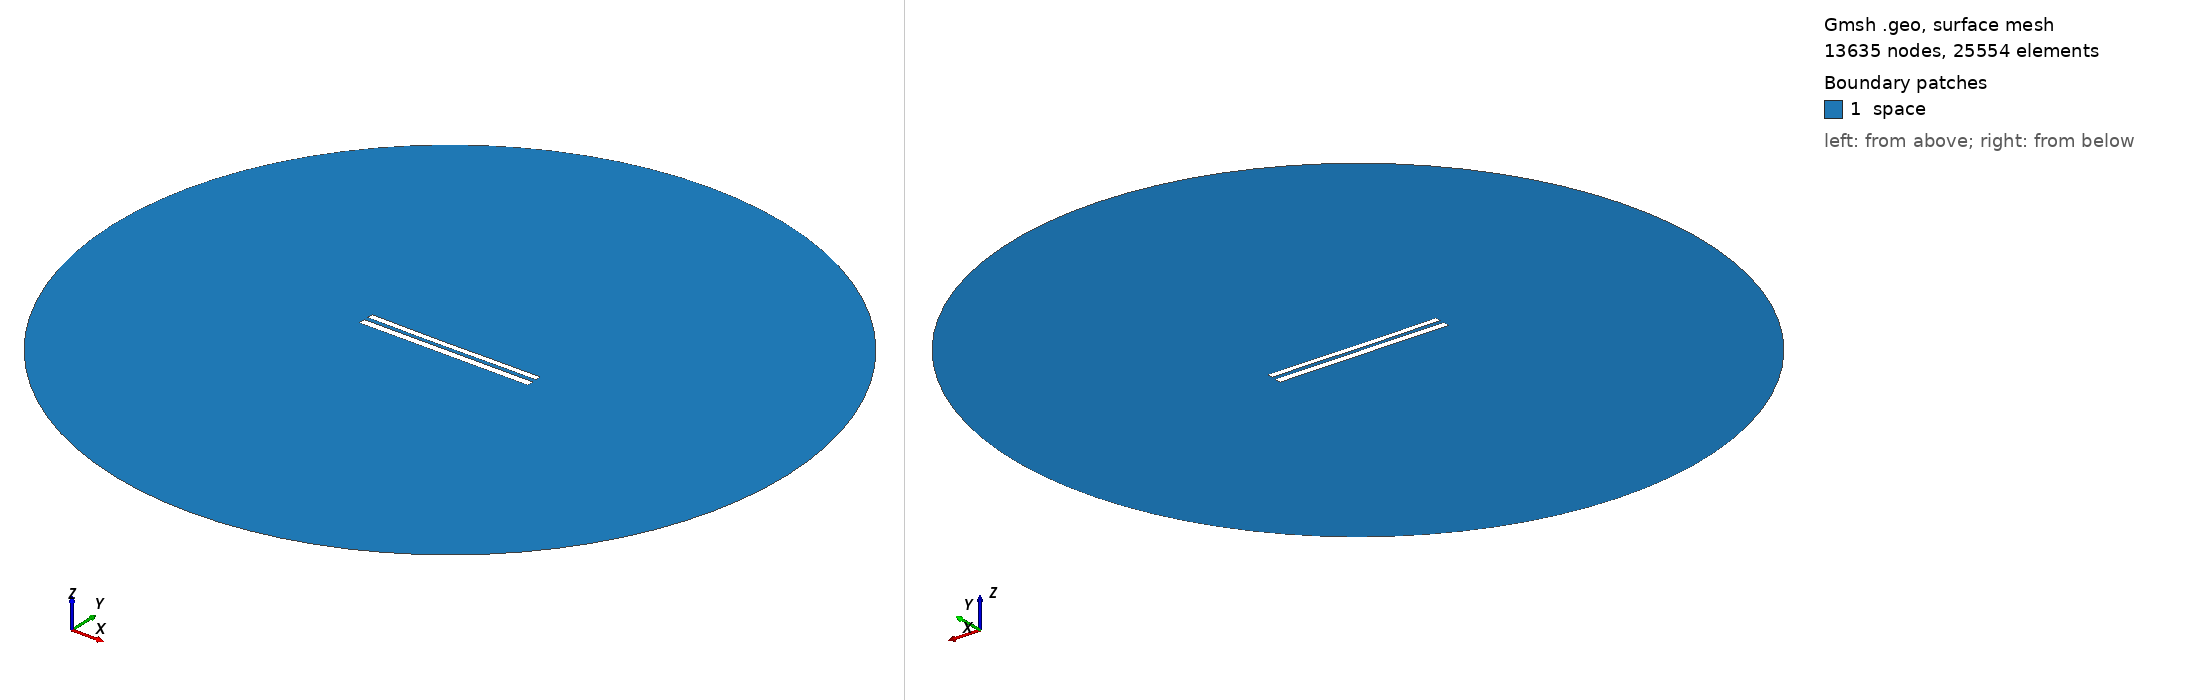

Gmsh geometry script, surface-meshed: 13635 nodes, 25554 surface elements. Boundary patches (legend numbers): 1 space. Left view from above one corner, right view from below the opposite corner. Legend entries are the model's physical surfaces. The drawing asked Gmsh for element sizes between 1% and 20% of the model's largest extent; the script's own settings can give other sizes.

=== 8883.geo (drawn) ===
//---------------------------------------
// Geometry kernel
//---------------------------------------

SetFactory("OpenCASCADE");



//---------------------------------------
// Parameters of the geometry
//---------------------------------------

// Overetch of the upper plate
overetch = 0.25;

// Distance between the plates
distance = 2.5;

// Discretization over the x axis (for the deformation)
nx = 50; 

// Length of the plate
L = 100 - overetch; 

// Number of modes
n = 4; 

// 1st mode coefficient
coeff(1) = -0.075;
beta(1) = 0.596864 * 3.1415926535 / L;

// 2nd mode coefficient
coeff(2) = -0.15;
beta(2) = 1.49418 * 3.1415926535 / L;

// 3rd mode coefficient
coeff(3) = -0.075;
beta(3) = 2.50025 * 3.1415926535 / L;

// 4th mode coefficient
coeff(4) = 0.0;
beta(4) = 3.49999 * 3.1415926535 / L;



//---------------------------------------
// Upper plate (deformed rectangle)
//---------------------------------------

// Coordiantes of the upper plate
xmin = -50;
xmax = 50 - overetch;

// Height of the upper plate
yheight = 4 - 2 * overetch;

// Indexes of the points
UpperID[] = {};
LowerID[] = {};
LeftID[] = {};
RightID[] = {};

// Point index
p = 1;

// Horizontal edges
For i In {1:nx}
    x = xmin + (i-1)*(xmax - xmin)/(nx-1);

    y_bottom = distance / 2 + overetch;
    For j In {1:n}
        C = (Cosh(beta(j)*L) + Cos(beta(j)*L)) / (Sinh(beta(j)*L) + Sin(beta(j)*L));
        y_bottom  = y_bottom + coeff(j) * (Cosh(beta(j)*(x+50)) - Cos(beta(j)*(x+50)) - C * (Sinh(beta(j)*(x+50)) - Sin(beta(j)*(x+50))));
    EndFor

    y_top = y_bottom + yheight;

    Point(p) = {x, y_top, 0, 1.0};
    UpperID[i] = p;
    p = p + 1;

    Point(p) = {x, y_bottom, 0, 1.0};
    LowerID[i] = p;
    p = p + 1;
EndFor

// Create point lists
UpperPts[] = {}; LowerPts[] = {};
For i In {1:nx}
  UpperPts[] += {UpperID[i]};
  LowerPts[] += {LowerID[i]};
EndFor

// Build splines
Spline(1) = {UpperPts[]};
Spline(2) = {LowerPts[]};
Line(3) = {LowerPts[nx-1], UpperPts[nx-1]};
Line(4) = {LowerPts[0], UpperPts[0]};

// Build the plane surface
Curve Loop(1) = {2, 3, -1, -4};
Plane Surface(1) = {1};



//---------------------------------------
// Lower plate (rectangle)
//---------------------------------------

// Vertices
Point(1001) = {-50, -1, 0, 1.0};
Point(1002) = { 50, -1, 0, 1.0};
Point(1003) = { 50,  -5, 0, 1.0};
Point(1004) = {-50,  -5, 0, 1.0};

// Edges
Line(5) = {1001, 1002};
Line(6) = {1002, 1003};
Line(7) = {1003, 1004};
Line(8) = {1004, 1001};

// Plane surface
Line Loop(2) = {5, 6, 7, 8};
Plane Surface(2) = {2}; 



//---------------------------------------
// Outer (fictious) boundary
//---------------------------------------

// Points
Point(1005) = {0, 0, 0};       // Center
Point(1006) = {200, 0, 0};     // Start point
Point(1007) = {0, 200, 0};     // 90 degrees
Point(1008) = {-200, 0, 0};    // 180 degrees
Point(1009) = {0, -200, 0};    // 270 degrees

// Circle arcs (each needs start, center, end)
Circle(9) = {1006, 1005, 1007};
Circle(10) = {1007, 1005, 1008};
Circle(11) = {1008, 1005, 1009};
Circle(12) = {1009, 1005, 1006};

// Plane surface for the entire domain
Curve Loop(3) = {9, 10, 11, 12};
Surface(3) = {3};

// Subtract the plates from the whole domain to obtain the actual domain where we want to solve the equations
BooleanDifference{ Surface{3}; Delete; }{ Surface{1}; Surface{2}; Delete; }




//---------------------------------------
// Transfinite Lines/Curves
//---------------------------------------

// Set the number of points on the boundaries
r = 7;

// Plates
Transfinite Curve {1, 2} = 50*r Using Progression 1;
Transfinite Curve {3, 4} = 2*r Using Progression 1;
Transfinite Line {5, 7} = 50*r Using Progression 1;
Transfinite Line {6, 8} = 2*r Using Progression 1;

// Outer boundary
Transfinite Line {9, 10, 11, 12} = 20 Using Progression 1;



//---------------------------------------
// Physical groups
//---------------------------------------                

// Physical curves (boundaries)
Physical Line("force_segment", 10) = {2};
Physical Line("upper_plate", 11) = {1, 3, 4};
Physical Line("lower_plate", 12) = {5, 6, 7, 8};
Physical Line("boundary", 20) = {9, 10, 11, 12};

// Physical Surfaces
Physical Surface("space", 30) = {3};



//---------------------------------------
// 6. Generate the Mesh
//---------------------------------------

// 2D mesh generation
Mesh 2;
